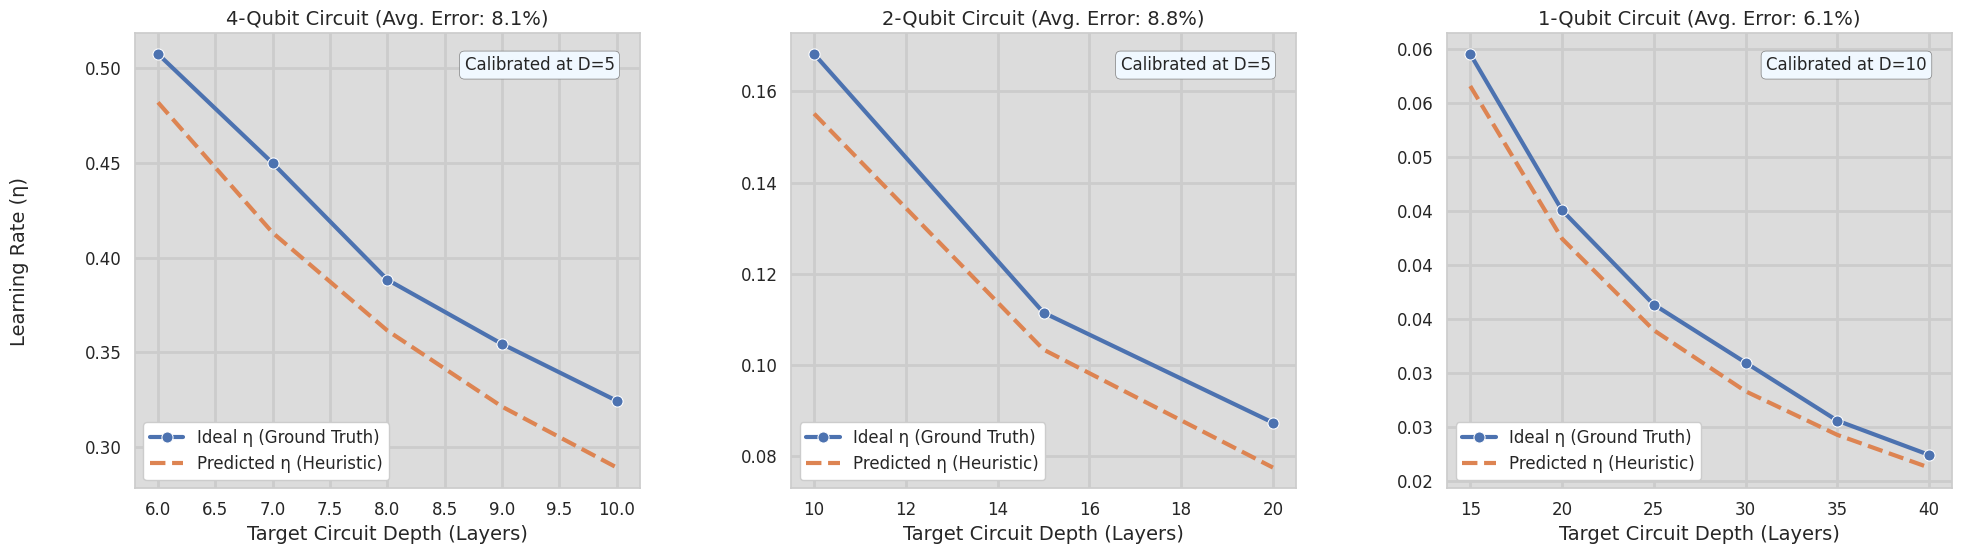

Recreate this plot in Python.
import pandas as pd
import matplotlib.pyplot as plt
import matplotlib.ticker as mticker
import seaborn as sns


def analyze_and_plot_heuristic(data, n_qubits, calibration_depth, target_depths, ax):
    circuit_data = {entry[0]: entry for entry in data.get(n_qubits, [])}
    if not circuit_data:
        return 0

    # Calibrate kappa(n)
    cal_layers, _, cal_gates, l_max_cal = circuit_data[calibration_depth]
    l_upper_cal = cal_layers * n_qubits * cal_gates
    kappa_est = l_max_cal / l_upper_cal

    results = []
    for target_l in target_depths:
        if target_l not in circuit_data:
            continue

        _, _, target_gates, l_max_true = circuit_data[target_l]
        eta_ideal = 1.0 / l_max_true

        l_upper_target = target_l * n_qubits * target_gates
        l_max_pred = kappa_est * l_upper_target
        eta_pred = 1.0 / l_max_pred

        error_percent = abs(eta_pred - eta_ideal) / eta_ideal * 100

        results.append({
            "Target Layers": target_l,
            "Ideal η": eta_ideal,
            "Predicted η": eta_pred,
            "Error (%)": error_percent,
        })

    df = pd.DataFrame(results)
    avg_error = df['Error (%)'].mean()

    # Plotting
    sns.lineplot(data=df, x='Target Layers', y='Ideal η', marker='o', ax=ax, label='Ideal η (Ground Truth)', linewidth=3, markersize=8)
    ax.tick_params(axis='both', which='major', labelsize=12)
    sns.lineplot(data=df, x='Target Layers', y='Predicted η', linestyle='--', ax=ax,
                 label='Predicted η (Heuristic)', linewidth=3)

    ax.set_title(f'{n_qubits}-Qubit Circuit (Avg. Error: {avg_error:.1f}%)', fontsize=14)
    ax.set_xlabel('Target Circuit Depth (Layers)', fontsize=14)
    ax.set_ylabel('')  # Remove individual y-axis labels
    ax.legend(framealpha=1.0,fontsize=12)
    ax.set_facecolor('gainsboro')
    ax.grid(True, which='major', linestyle='-', linewidth=2.0, alpha=1)
    ax.grid(True, which='minor', linestyle='-', linewidth=1, alpha=0.4)

    # --- STYLING CHANGES ---
    ax.yaxis.set_major_formatter(mticker.FormatStrFormatter('%.2f'))

    # 2. Make annotation text larger
    ax.text(0.95, 0.95, f'Calibrated at D={calibration_depth}',
            transform=ax.transAxes, fontsize=12,  # Increased font size
            verticalalignment='top', horizontalalignment='right',
            bbox=dict(boxstyle='round,pad=0.3', fc='aliceblue', ec='grey', lw=0.5))

    return avg_error


if __name__ == "__main__":
    data_with_entanglement = {
            2: [(1, 2, 3, 1.9182122556740817), (2, 2, 3, 2.4071741737372507), (3, 2, 3, 3.5236568840002587),
                (4, 2, 3, 4.811272362899584), (5, 2, 3, 4.808879133191292), (6, 2, 3, 6.080643970822507),
                (7, 2, 3, 7.861919779111797), (8, 2, 3, 7.275262304341641), (9, 2, 3, 8.493986456653259),
                (10, 2, 3, 9.421856492003737), (11, 2, 3, 9.75924005523155), (12, 2, 3, 11.694962176840404),
                (13, 2, 3, 11.357062829698963), (14, 2, 3, 13.150317977607731), (15, 2, 3, 11.88016958288265),
                (16, 2, 3, 13.597651814764738), (17, 2, 3, 14.184934646092023), (18, 2, 3, 16.267916204165356),
                (19, 2, 3, 17.336605361833524), (20, 2, 3, 16.710640450856296)],
            4: [(1, 4, 3, 1.1836489427456423), (2, 4, 3, 1.3624049124275992), (3, 4, 3, 1.7315430795542082),
                (4, 4, 3, 2.371395867254742), (5, 4, 3, 2.561128199093816), (6, 4, 3, 3.2193956584675707),
                (7, 4, 3, 2.869838176284573), (8, 4, 3, 3.6540822054632667), (9, 4, 3, 3.9578410371561397),
                (10, 4, 3, 3.7212311229688693)],
            8: [(1, 8, 3, 0.7682947642956021), (2, 8, 3, 0.5068252216608563), (3, 8, 3, 0.6432356774512358),
                (4, 8, 3, 0.46605237711884384), (5, 8, 3, 0.5931924859826063)],
            10: [(1, 10, 3, 0.6015859484660139), (2, 10, 3, 0.31655758281558377), (3, 10, 3, 0.3018106946248048),
                 (4, 10, 3, 0.262804728536154)]
    }

    data_no_entanglement = {
            1: [(1, 1, 3, 1.965525726370158), (5, 1, 3, 6.436282116066916), (10, 1, 3, 11.776384364142976),
                (15, 1, 3, 16.783976234411604), (20, 1, 3, 22.177215728608942), (25, 1, 3, 27.513140120674816),
                (30, 1, 3, 32.29561382430927), (35, 1, 3, 39.08914586864514), (40, 1, 3, 44.63155788758197)],
            2: [(1, 2, 3, 0.9902355133415315), (2, 2, 3, 1.4818437030837714), (3, 2, 3, 2.153426077099075),
                (4, 2, 3, 2.8551045049470862), (5, 2, 3, 3.223809002946435), (6, 2, 3, 3.8730663851775966),
                (7, 2, 3, 4.5329139332533845), (8, 2, 3, 4.958577680421357), (9, 2, 3, 5.443345644449277),
                (10, 2, 3, 5.946322380201764), (11, 2, 3, 7.091564604608551), (12, 2, 3, 6.868824899442566),
                (13, 2, 3, 7.373758022139593), (14, 2, 3, 8.237350838681651), (15, 2, 3, 8.968637669240085),
                (16, 2, 3, 9.596989818977747), (17, 2, 3, 10.025201102425342), (18, 2, 3, 10.475304985201685),
                (19, 2, 3, 11.088152551149335), (20, 2, 3, 11.442693900868045)],
            4: [(1, 4, 3, 0.49806386817873116), (2, 4, 3, 0.7444517789590265), (3, 4, 3, 1.1045676552885146),
                (4, 4, 3, 1.4077797951282935), (5, 4, 3, 1.7289122060684776), (6, 4, 3, 1.9702909790517709),
                (7, 4, 3, 2.222742359965731), (8, 4, 3, 2.57487787250329), (9, 4, 3, 2.821396209557449),
                (10, 4, 3, 3.0824107749363328)],
            8: [(1, 8, 3, 0.24913336241455764), (2, 8, 3, 0.3731099860619447), (3, 8, 3, 0.5813920938301481),
                (4, 8, 3, 0.732694961298253), (5, 8, 3, 0.8534865904199935)],
            10: [(1, 10, 3, 0.19979157602750372), (2, 10, 3, 0.2985465788024339), (3, 10, 3, 0.47265486585354294),
                 (4, 10, 3, 0.5806415854686175)]
    }

    # --- STYLING CHANGES ---
    # Create the figure
    sns.set_theme(style="whitegrid", rc={"axes.labelsize": 12, "xtick.labelsize": 11, "ytick.labelsize": 11})
    fig, axes = plt.subplots(1, 3, figsize=(20, 6))  # Made figure wider

    # 3. Add a single, shared y-axis label and a main title
    fig.supylabel('Learning Rate (η)', fontsize=14)
    # fig.suptitle('Heuristic Performance: Predicting Optimal Learning Rates from Shallow Circuits', fontsize=18, y=1.0)

    # 4-Qubit Analysis
    analyze_and_plot_heuristic(data_no_entanglement, 4, 5, [6, 7, 8, 9, 10], axes[0])

    # 2-Qubit Analysis
    analyze_and_plot_heuristic(data_no_entanglement, 2, 5, [10, 15, 20], axes[1])

    # 1-Qubit Analysis
    analyze_and_plot_heuristic(data_no_entanglement, 1, 10, [15, 20, 25, 30, 35, 40], axes[2])

    plt.tight_layout(rect=[0.03, 0, 1, 0.95])  # Adjust rect to make space for titles
    plt.subplots_adjust(wspace=0.3)  # Increase horizontal spacing between subplots
    plt.show()

